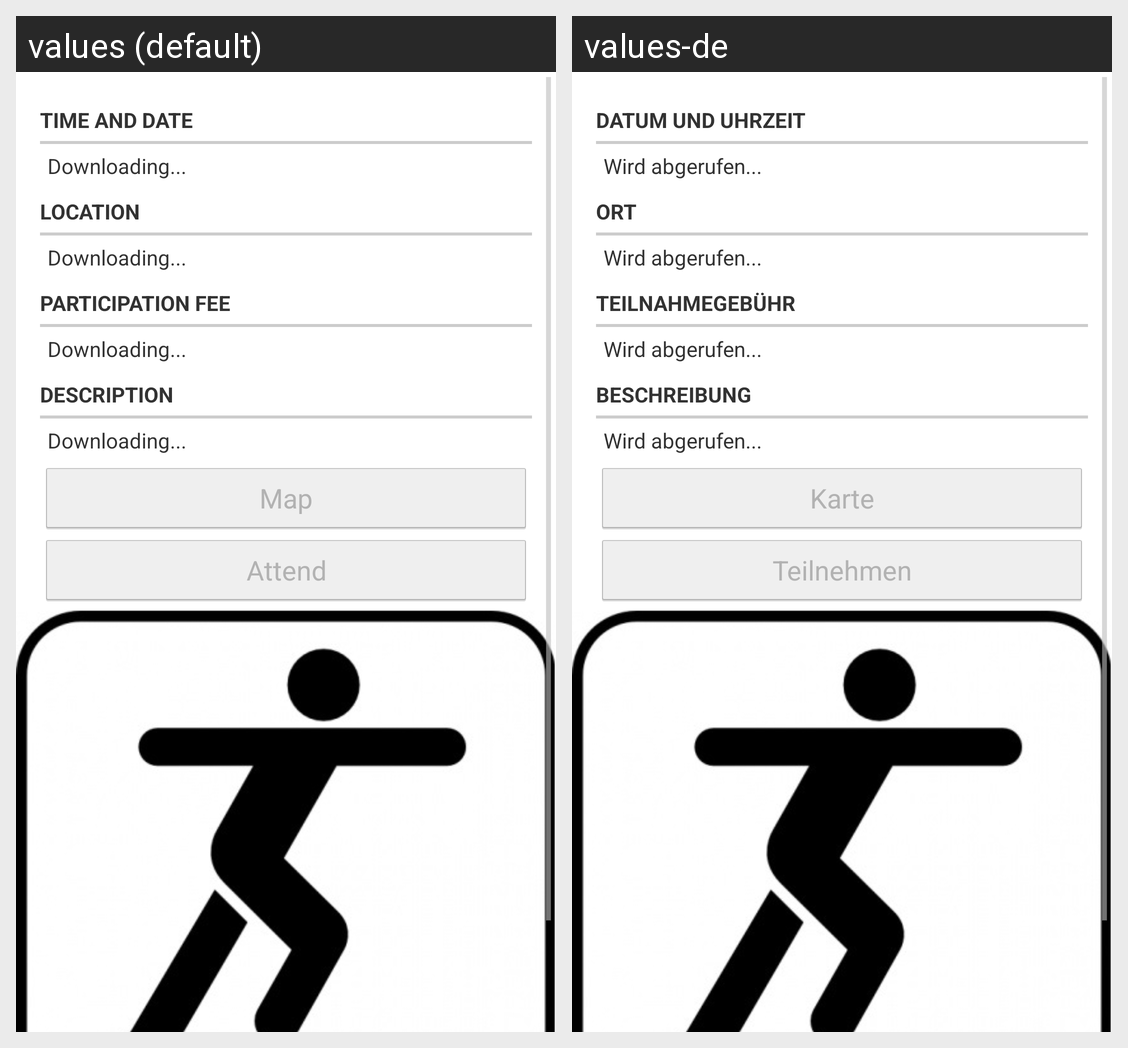

This grid shows one Android layout under two languages. Give, for every string resource on the screen, its name, the default text and each shown locale's text.
Android screen res/layout/activity_showinformation.xml rendered under 2 locales, left to right: values (default), values-de. Device: Nexus 5 (rendered at 1080×1920; each locale shown at half size, 540×960, under a caption strip naming it); theme AppTheme.
Strings drawn on this screen, with the default value and each locale's value (text and hints the layout hard-codes, and strings that could not be matched under every locale, appear in the picture but are not listed):

show_info_header_date
  values: Time and date
  values-de: Datum und Uhrzeit

downloading
  values: Downloading...
  values-de: Wird abgerufen...

show_info_header_location
  values: Location
  values-de: Ort

show_info_header_fee
  values: Participation fee
  values-de: Teilnahmegebühr

show_info_header_description
  values: Description
  values-de: Beschreibung

show_info_button_map
  values: Map
  values-de: Karte

show_info_button_attend
  values: Attend
  values-de: Teilnehmen
